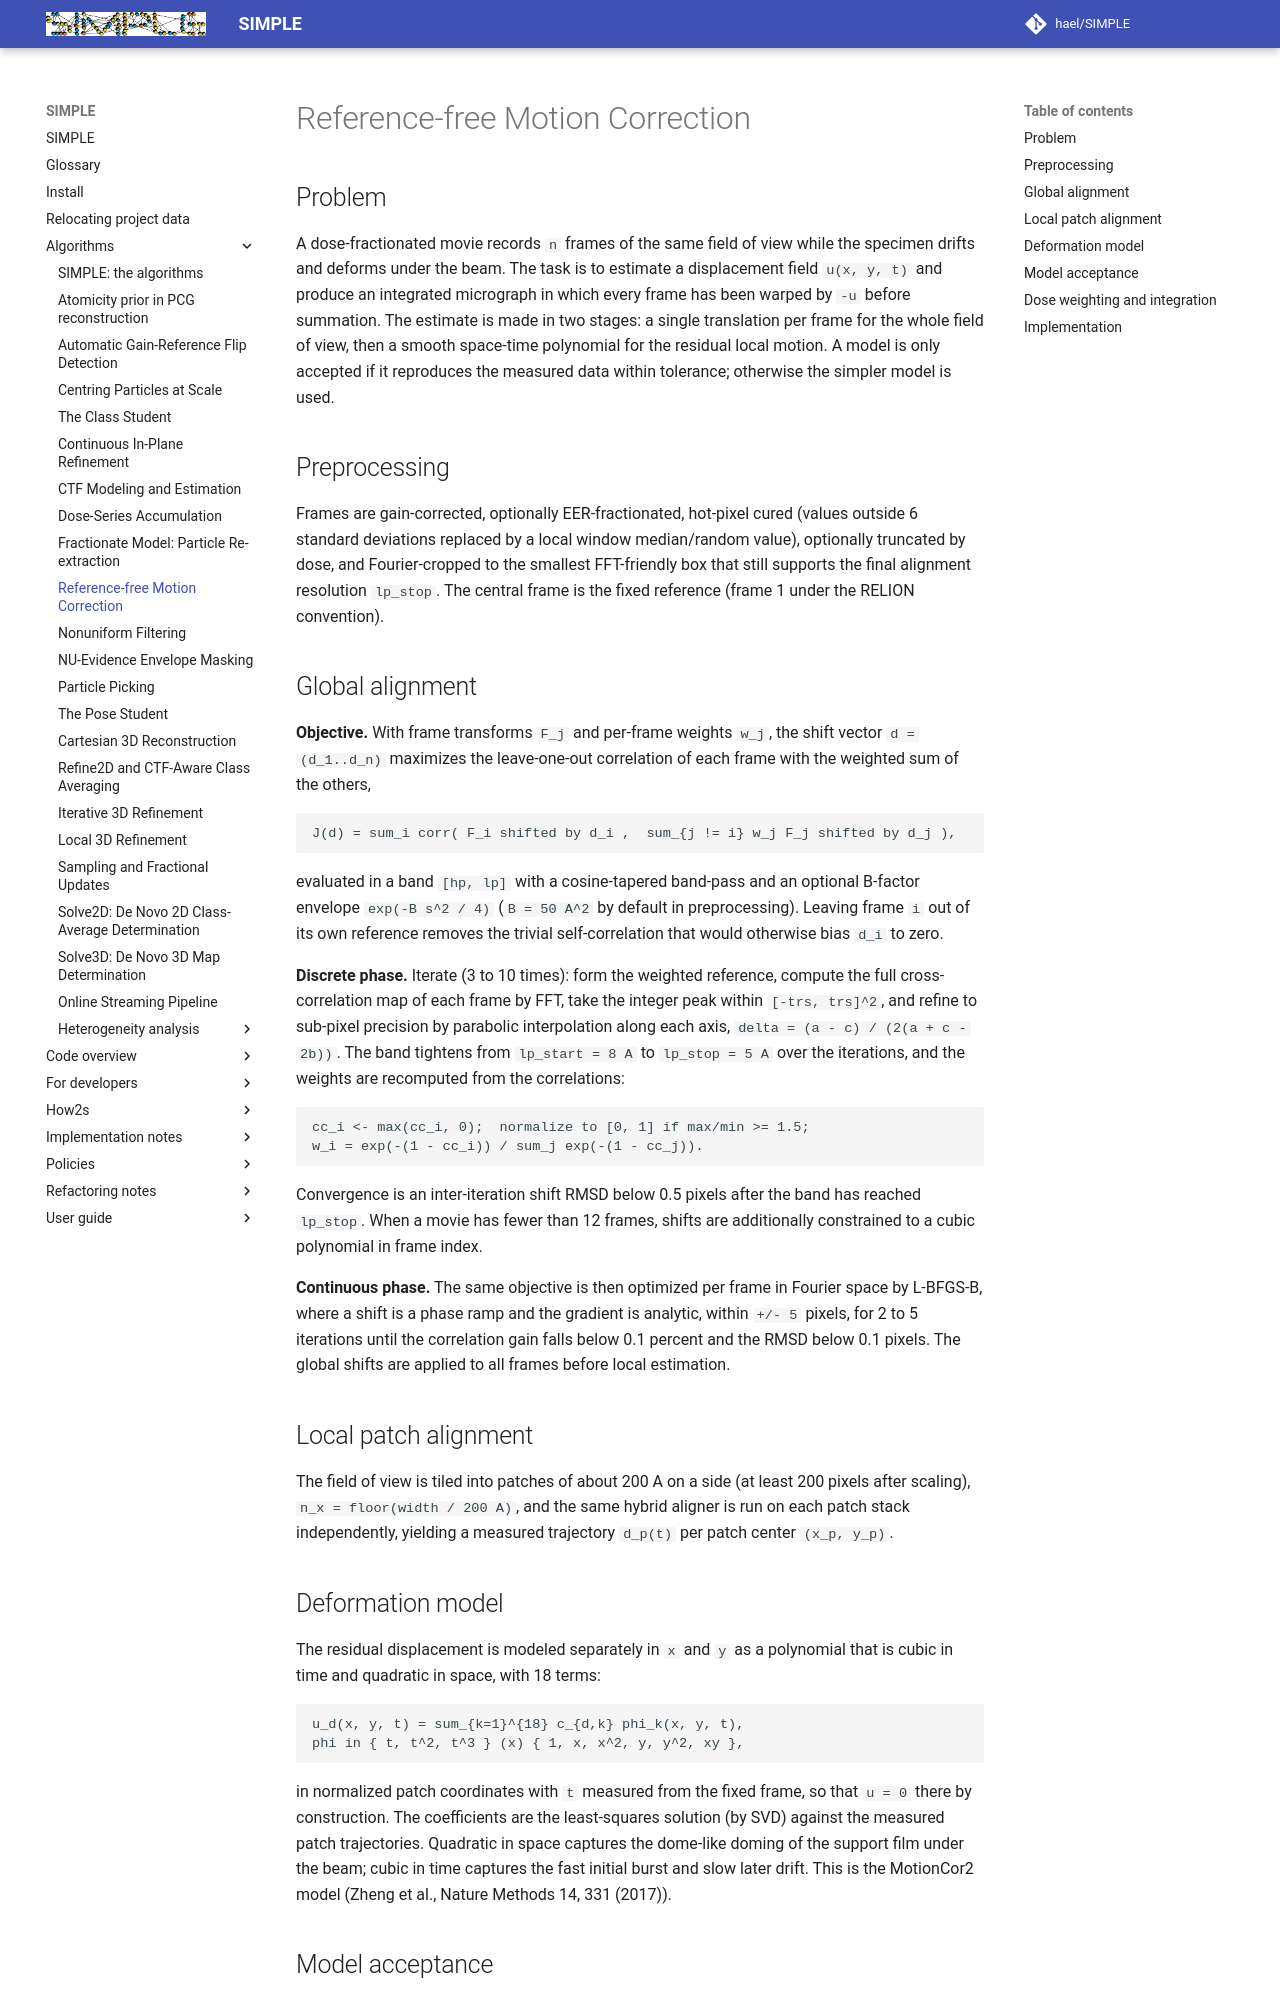

repository: hael/SIMPLE · page: algorithms/motion_correction.html · generator: mkdocs

# Reference-free Motion Correction

## Problem

A dose-fractionated movie records `n` frames of the same field of view while
the specimen drifts and deforms under the beam. The task is to estimate a
displacement field `u(x, y, t)` and produce an integrated micrograph in which
every frame has been warped by `-u` before summation. The estimate is made in
two stages: a single translation per frame for the whole field of view, then a
smooth space-time polynomial for the residual local motion. A model is only
accepted if it reproduces the measured data within tolerance; otherwise the
simpler model is used.

## Preprocessing

Frames are gain-corrected, optionally EER-fractionated, hot-pixel cured
(values outside 6 standard deviations replaced by a local window median/random
value), optionally truncated by dose, and Fourier-cropped to the smallest
FFT-friendly box that still supports the final alignment resolution `lp_stop`.
The central frame is the fixed reference (frame 1 under the RELION convention).

## Global alignment

**Objective.** With frame transforms `F_j` and per-frame weights `w_j`, the
shift vector `d = (d_1..d_n)` maximizes the leave-one-out correlation of each
frame with the weighted sum of the others,

```text
J(d) = sum_i corr( F_i shifted by d_i ,  sum_{j != i} w_j F_j shifted by d_j ),
```

evaluated in a band `[hp, lp]` with a cosine-tapered band-pass and an
optional B-factor envelope `exp(-B s^2 / 4)` (`B = 50 A^2` by default in
preprocessing). Leaving frame `i` out of its own reference removes the
trivial self-correlation that would otherwise bias `d_i` to zero.

**Discrete phase.** Iterate (3 to 10 times): form the weighted reference,
compute the full cross-correlation map of each frame by FFT, take the integer
peak within `[-trs, trs]^2`, and refine to sub-pixel precision by parabolic
interpolation along each axis, `delta = (a - c) / (2(a + c - 2b))`. The band
tightens from `lp_start = 8 A` to `lp_stop = 5 A` over the iterations, and
the weights are recomputed from the correlations:

```text
cc_i <- max(cc_i, 0);  normalize to [0, 1] if max/min >= 1.5;
w_i = exp(-(1 - cc_i)) / sum_j exp(-(1 - cc_j)).
```

Convergence is an inter-iteration shift RMSD below 0.5 pixels after the band
has reached `lp_stop`. When a movie has fewer than 12 frames, shifts are
additionally constrained to a cubic polynomial in frame index.

**Continuous phase.** The same objective is then optimized per frame in
Fourier space by L-BFGS-B, where a shift is a phase ramp and the gradient is
analytic, within `+/- 5` pixels, for 2 to 5 iterations until the correlation
gain falls below 0.1 percent and the RMSD below 0.1 pixels. The global shifts
are applied to all frames before local estimation.

## Local patch alignment

The field of view is tiled into patches of about 200 A on a side (at least
200 pixels after scaling), `n_x = floor(width / 200 A)`, and the same hybrid
aligner is run on each patch stack independently, yielding a measured
trajectory `d_p(t)` per patch center `(x_p, y_p)`.

## Deformation model

The residual displacement is modeled separately in `x` and `y` as a
polynomial that is cubic in time and quadratic in space, with 18 terms:

```text
u_d(x, y, t) = sum_{k=1}^{18} c_{d,k} phi_k(x, y, t),
phi in { t, t^2, t^3 } (x) { 1, x, x^2, y, y^2, xy },
```

in normalized patch coordinates with `t` measured from the fixed frame, so
that `u = 0` there by construction. The coefficients are the least-squares
solution (by SVD) against the measured patch trajectories. Quadratic in space
captures the dome-like doming of the support film under the beam; cubic in
time captures the fast initial burst and slow later drift. This is the
MotionCor2 model (Zheng et al., Nature Methods 14, 331 (2017)).
